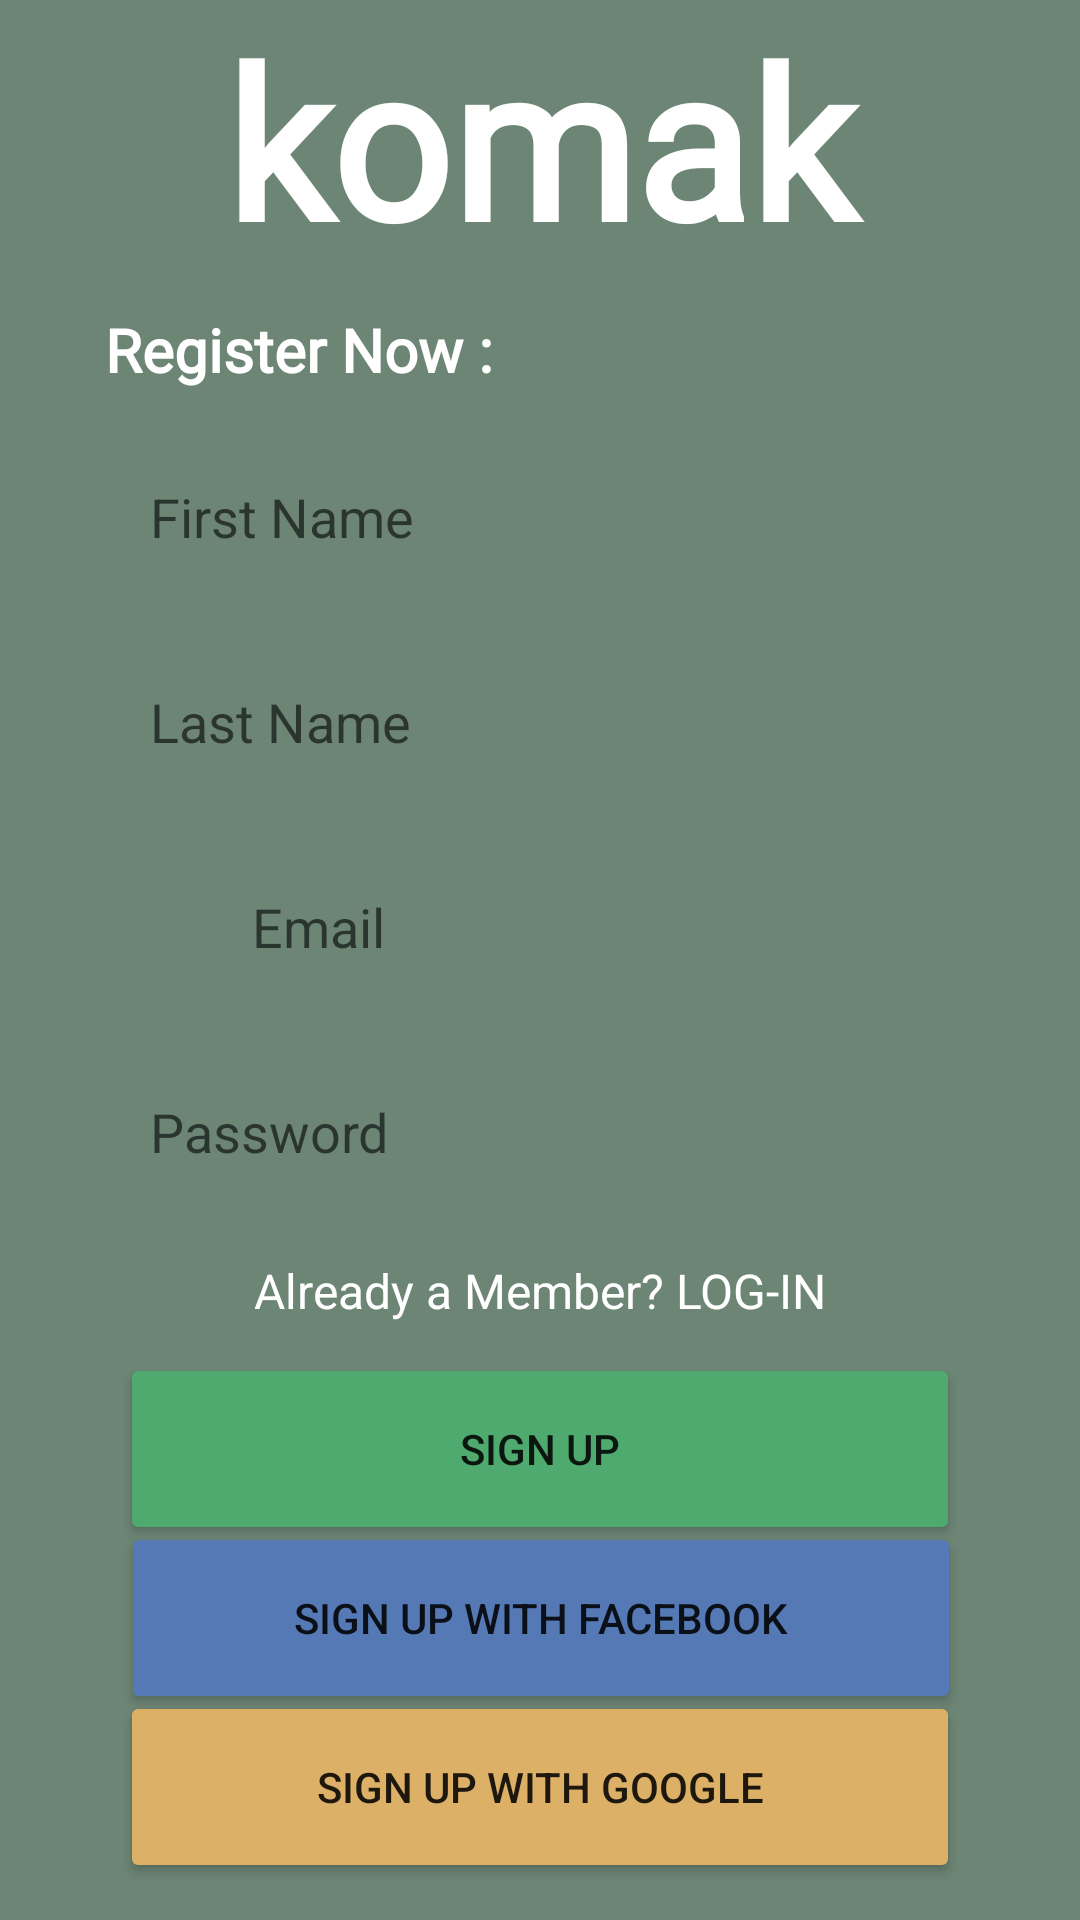

This screen was rendered from an Android layout file. Write that file and the resources it references.
<!-- AndroidManifest.xml: application theme Theme.Komak -->
<!-- res/layout/signup.xml -->
<?xml version="1.0" encoding="utf-8"?>
<androidx.constraintlayout.widget.ConstraintLayout xmlns:android="http://schemas.android.com/apk/res/android"
    xmlns:app="http://schemas.android.com/apk/res-auto"
    xmlns:tools="http://schemas.android.com/tools"
    android:layout_width="match_parent"
    android:layout_height="match_parent"
    android:background="@color/green2">

    <TextView
        android:id="@+id/textView15"
        android:layout_width="0dp"
        android:layout_height="wrap_content"
        android:fontFamily="@font/cormorant_sc_light"
        android:text="komak"
        android:textAlignment="center"
        android:textColor="@color/white"
        android:textSize="70sp"
        android:textStyle="bold"
        app:layout_constraintEnd_toEndOf="parent"
        app:layout_constraintStart_toStartOf="parent"
        app:layout_constraintTop_toTopOf="parent" />

    <TextView
        android:id="@+id/textView16"
        android:layout_width="0dp"
        android:layout_height="wrap_content"
        android:layout_marginStart="35dp"
        android:layout_marginTop="10dp"
        android:fontFamily="@font/cormorant_sc_light"
        android:text="Register Now :"
        android:textColor="@color/white"
        android:textSize="20sp"
        android:textStyle="bold"
        app:layout_constraintEnd_toEndOf="parent"
        app:layout_constraintHorizontal_bias="0.144"
        app:layout_constraintStart_toStartOf="parent"
        app:layout_constraintTop_toBottomOf="@+id/textView15" />

    <EditText
        android:id="@+id/firstname"
        android:layout_width="0dp"
        android:layout_height="wrap_content"
        android:layout_marginStart="30dp"
        android:layout_marginTop="10dp"
        android:layout_marginEnd="30dp"
        android:background="@drawable/roundedcorners"
        android:ems="10"
        android:hint="First Name"
        android:digits="abcdefghijklmnopqrstuvwxyzABCDEFGHIJKLMNOPQRSTUVWXYZ"
        android:inputType="textPersonName"
        android:padding="20sp"
        app:layout_constraintEnd_toEndOf="parent"
        app:layout_constraintStart_toStartOf="parent"
        app:layout_constraintTop_toBottomOf="@+id/textView16" />

    <EditText
        android:id="@+id/lastname"
        android:layout_width="0dp"
        android:layout_height="wrap_content"
        android:layout_marginStart="30dp"
        android:layout_marginTop="4dp"
        android:layout_marginEnd="30dp"
        android:background="@drawable/roundedcorners"
        android:ems="10"
        android:hint="Last Name"
        android:digits="abcdefghijklmnopqrstuvwxyzABCDEFGHIJKLMNOPQRSTUVWXYZ"
        android:inputType="textPersonName"
        android:padding="20sp"
        app:layout_constraintEnd_toEndOf="parent"
        app:layout_constraintStart_toStartOf="parent"
        app:layout_constraintTop_toBottomOf="@+id/firstname" />

    <EditText
        android:id="@+id/emailsignup"
        android:layout_width="0dp"
        android:layout_height="wrap_content"
        android:layout_marginStart="30dp"
        android:layout_marginTop="4dp"
        android:layout_marginEnd="30dp"
        android:background="@drawable/roundedcorners"
        android:drawableLeft="@drawable/ic_baseline_email_24"
        android:drawablePadding="10sp"
        android:ems="10"
        android:hint="Email"
        android:inputType="textEmailAddress"
        android:padding="20sp"
        app:layout_constraintEnd_toEndOf="parent"
        app:layout_constraintStart_toStartOf="parent"
        app:layout_constraintTop_toBottomOf="@+id/lastname" />

    <EditText
        android:id="@+id/signuppassword"
        android:layout_width="0dp"
        android:layout_height="wrap_content"
        android:layout_marginStart="30dp"
        android:layout_marginTop="4dp"
        android:layout_marginEnd="30dp"
        android:background="@drawable/roundedcorners"
        android:drawableLeft="@drawable/ic_baseline_lock_24"
        android:drawablePadding="10sp"
        android:ems="10"
        android:hint="Password"
        android:inputType="textPassword"
        android:padding="20sp"
        app:layout_constraintEnd_toEndOf="parent"
        app:layout_constraintStart_toStartOf="parent"
        app:layout_constraintTop_toBottomOf="@+id/emailsignup" />

    <TextView
        android:id="@+id/member"
        android:layout_width="wrap_content"
        android:layout_height="wrap_content"
        android:layout_marginTop="10dp"
        android:text="@string/member"
        android:textColor="@color/white"
        android:textSize="16sp"
        app:layout_constraintEnd_toEndOf="parent"
        app:layout_constraintStart_toStartOf="parent"
        app:layout_constraintTop_toBottomOf="@+id/signuppassword" />

    <Button
        android:id="@+id/signupup"
        android:layout_width="280dp"
        android:layout_height="64dp"
        android:layout_marginTop="10dp"
        android:backgroundTint="@color/green"
        android:text="Sign Up"
        app:cornerRadius="15sp"
        app:icon="@drawable/ic_baseline_person_add_24"
        app:iconGravity="textStart"
        app:layout_constraintEnd_toEndOf="parent"
        app:layout_constraintStart_toStartOf="parent"
        app:layout_constraintTop_toBottomOf="@+id/member" />

    <Button
        android:id="@+id/button4"
        android:layout_width="280dp"
        android:layout_height="64dp"
        android:layout_marginTop="-8dp"
        android:backgroundTint="@color/orange"
        android:text="@string/google"
        app:cornerRadius="15sp"
        app:icon="@drawable/ic_icons8_google"
        app:iconGravity="textStart"
        app:layout_constraintEnd_toEndOf="parent"
        app:layout_constraintHorizontal_bias="0.502"
        app:layout_constraintStart_toStartOf="parent"
        app:layout_constraintTop_toBottomOf="@+id/button5" />

    <Button
        android:id="@+id/button5"
        android:layout_width="280dp"
        android:layout_height="64dp"
        android:layout_marginTop="-8dp"
        android:backgroundTint="@color/blue2"
        android:text="@string/facebook"
        app:cornerRadius="15sp"
        app:icon="@drawable/ic_icons8_facebook"
        app:iconGravity="textStart"
        app:layout_constraintEnd_toEndOf="parent"
        app:layout_constraintHorizontal_bias="0.503"
        app:layout_constraintStart_toStartOf="parent"
        app:layout_constraintTop_toBottomOf="@+id/signupup" />
</androidx.constraintlayout.widget.ConstraintLayout>
<!-- resources referenced by this layout -->
<resources>
  <color name="blue2">#5579B5</color>
  <color name="green">#4EAA6F</color>
  <color name="green2">#6D8575</color>
  <color name="orange">#DCB066</color>
  <color name="white">#FFFFFFFF</color>
  <!-- drawable ic_baseline_email_24 (drawable) -->
  <vector xmlns:android="http://schemas.android.com/apk/res/android"
      android:width="24dp"
      android:height="24dp"
      android:viewportWidth="24"
      android:viewportHeight="24"
      android:tint="@color/green2">
    <path
        android:fillColor="@android:color/black"
        android:pathData="M20,4L4,4c-1.1,0 -1.99,0.9 -1.99,2L2,18c0,1.1 0.9,2 2,2h16c1.1,0 2,-0.9 2,-2L22,6c0,-1.1 -0.9,-2 -2,-2zM20,8l-8,5 -8,-5L4,6l8,5 8,-5v2z"/>
  </vector>
  <!-- drawable ic_icons8_facebook (drawable) -->
  <vector xmlns:android="http://schemas.android.com/apk/res/android"
      android:width="30dp"
      android:height="30dp"
      android:viewportWidth="64"
      android:viewportHeight="64">
    <path
        android:pathData="M32,6C17.642,6 6,17.642 6,32c0,13.035 9.603,23.799 22.113,25.679V38.89H21.68v-6.834h6.433v-4.548c0,-7.529 3.668,-10.833 9.926,-10.833c2.996,0 4.583,0.223 5.332,0.323v5.965h-4.268c-2.656,0 -3.584,2.52 -3.584,5.358v3.735h7.785l-1.055,6.834h-6.73v18.843C48.209,56.013 58,45.163 58,32C58,17.642 46.359,6 32,6z"
        android:fillColor="#000000"/>
  </vector>
  <!-- drawable ic_icons8_google (drawable) -->
  <vector xmlns:android="http://schemas.android.com/apk/res/android"
      android:width="25dp"
      android:height="25dp"
      android:viewportWidth="50"
      android:viewportHeight="50">
    <path
        android:pathData="M25.9961,48C13.3125,48 2.9922,37.6836 2.9922,25C2.9922,12.3164 13.3125,2 25.9961,2C31.7422,2 37.2422,4.1289 41.4883,7.9961L42.2617,8.7031L34.6758,16.2891L33.9727,15.6875C31.7461,13.7813 28.9141,12.7305 25.9961,12.7305C19.2305,12.7305 13.7227,18.2344 13.7227,25C13.7227,31.7656 19.2305,37.2695 25.9961,37.2695C30.875,37.2695 34.7305,34.7773 36.5469,30.5313L24.9961,30.5313L24.9961,20.1758L47.5469,20.207L47.7148,21C48.8906,26.582 47.9492,34.793 43.1836,40.668C39.2383,45.5313 33.457,48 25.9961,48Z"
        android:fillColor="#000000"/>
  </vector>
  <string name="facebook">Sign Up with Facebook</string>
  <string name="google">Sign Up with Google</string>
  <string name="member">Already a Member? LOG-IN</string>
  <style name="Theme.Komak" parent="Theme.MaterialComponents.DayNight.DarkActionBar">
          
          <item name="colorPrimary">@color/green</item>
          <item name="colorPrimaryVariant">@color/purple_700</item>
          <item name="colorOnPrimary">@color/white</item>
          
          <item name="colorSecondary">@color/teal_200</item>
          <item name="colorSecondaryVariant">@color/teal_700</item>
          <item name="colorOnSecondary">@color/black</item>
          
          <item name="android:statusBarColor" tools:targetApi="l">@color/black</item>
          
  
      </style>
  <color name="purple_700">#FF3700B3</color>
  <color name="teal_200">#FF03DAC5</color>
  <color name="teal_700">#FF018786</color>
  <color name="black">#FF000000</color>
</resources>
